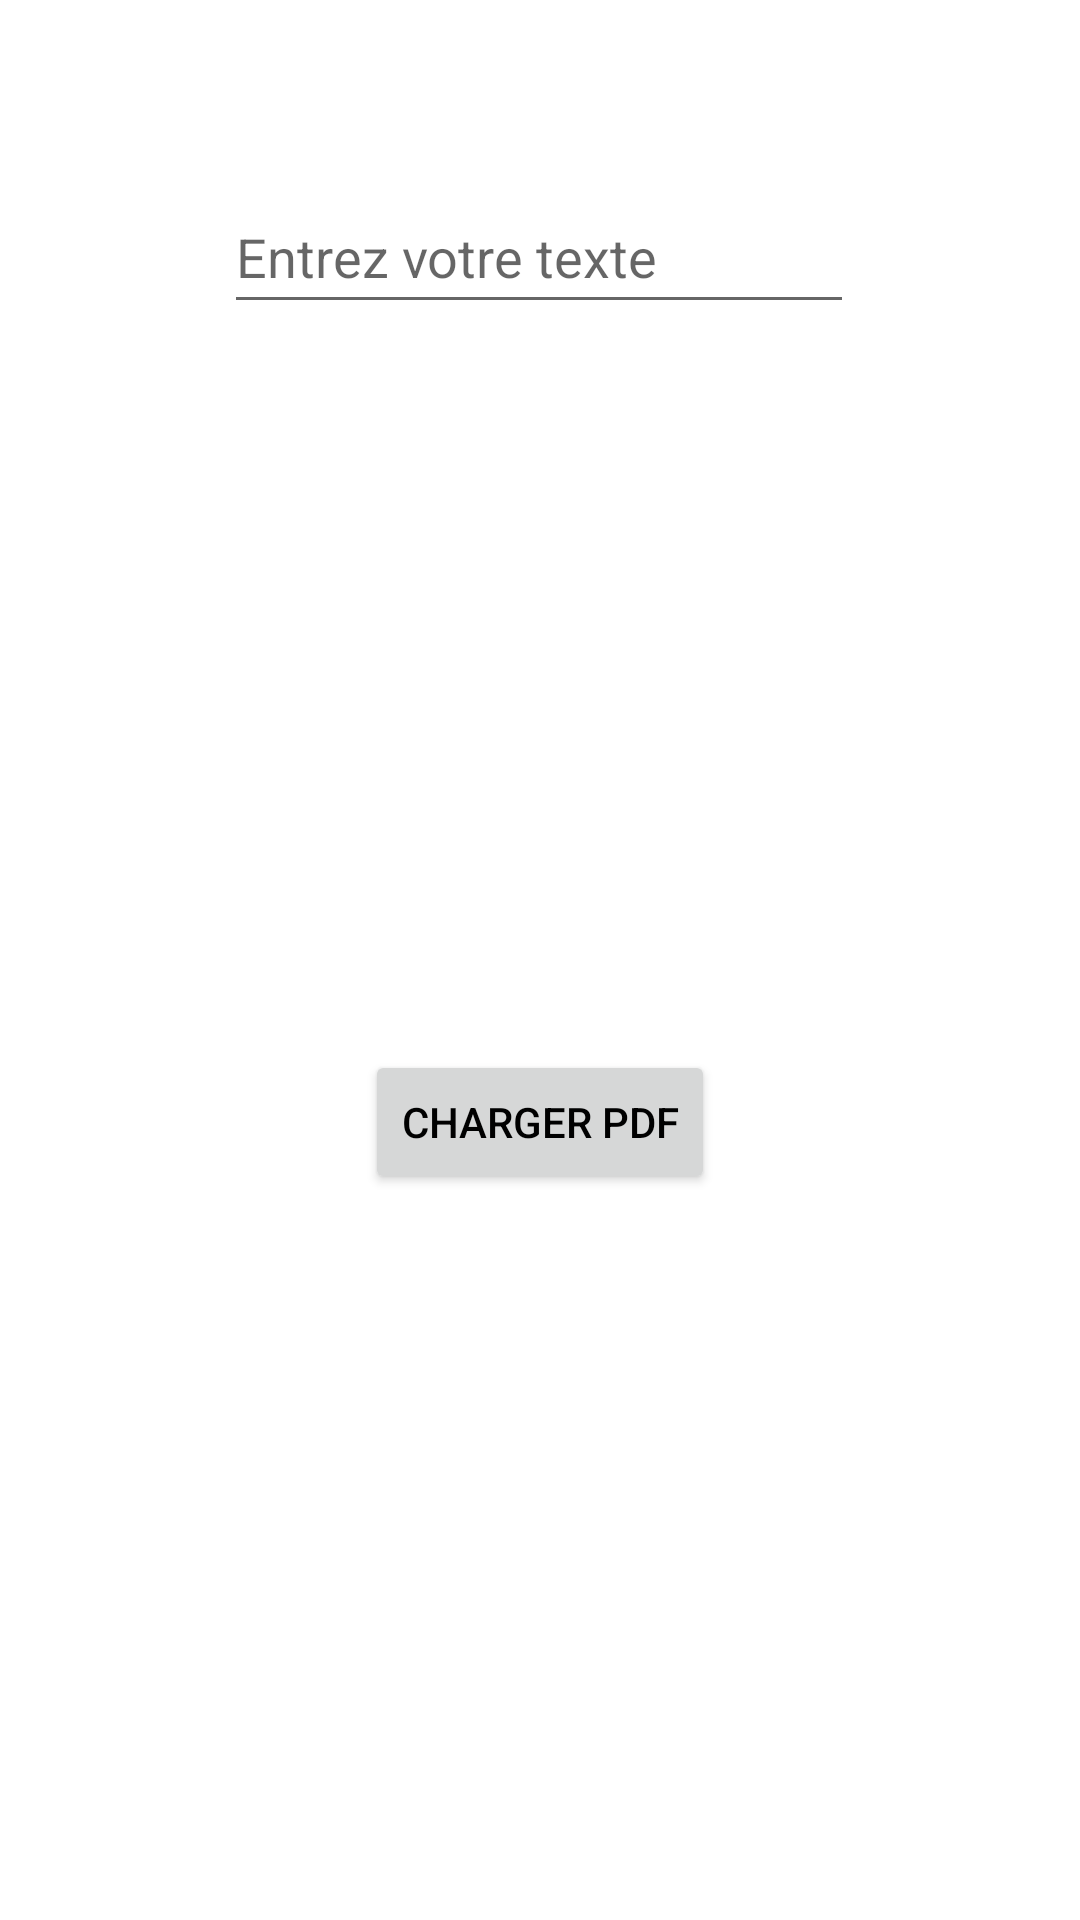

Reconstruct the res/layout file that produces this screen, plus the resources it refers to.
<!-- AndroidManifest.xml: application theme Theme.Cautionem -->
<!-- res/layout/activity_pdf.xml -->
<?xml version="1.0" encoding="utf-8"?>
<androidx.constraintlayout.widget.ConstraintLayout xmlns:android="http://schemas.android.com/apk/res/android"
    xmlns:app="http://schemas.android.com/apk/res-auto"
    xmlns:tools="http://schemas.android.com/tools"
    android:layout_width="match_parent"
    android:layout_height="match_parent"
    tools:context=".PDF_Activity">

    <EditText
        android:id="@+id/editText"
        android:layout_width="wrap_content"
        android:layout_height="wrap_content"
        android:layout_marginTop="60dp"
        android:autofillHints=""
        android:ems="10"
        android:hint="@string/Entrer_texte"
        android:inputType="textPersonName"
        android:minHeight="48dp"
        app:layout_constraintEnd_toEndOf="parent"
        app:layout_constraintHorizontal_bias="0.497"
        app:layout_constraintStart_toStartOf="parent"
        app:layout_constraintTop_toTopOf="parent"
        tools:ignore="TextContrastCheck,TextContrastCheck" />

    <Button
        android:id="@+id/button3"
        android:layout_width="wrap_content"
        android:layout_height="wrap_content"
        android:onClick="buttonReadPDF"
        android:text="@string/Charger_PDF"
        android:textColor="#000000"
        app:layout_constraintBottom_toBottomOf="parent"
        app:layout_constraintEnd_toEndOf="parent"
        app:layout_constraintHorizontal_bias="0.5"
        app:layout_constraintStart_toStartOf="parent"
        app:layout_constraintTop_toBottomOf="@+id/editText"
        tools:ignore="TextContrastCheck" />

    <TextView
        android:id="@+id/textView7"
        android:layout_width="wrap_content"
        android:layout_height="wrap_content"
        android:layout_marginTop="44dp"
        app:layout_constraintEnd_toEndOf="parent"
        app:layout_constraintHorizontal_bias="0.498"
        app:layout_constraintStart_toStartOf="parent"
        app:layout_constraintTop_toBottomOf="@+id/button3" />
</androidx.constraintlayout.widget.ConstraintLayout>
<!-- resources referenced by this layout -->
<resources>
  <string name="Charger_PDF">Charger PDF</string>
  <string name="Entrer_texte">Entrez votre texte</string>
  <style name="Theme.Cautionem" parent="Theme.MaterialComponents.DayNight.NoActionBar">
          
          <item name="colorPrimary">@color/rouge_f</item>
          <item name="colorPrimaryVariant">@color/rouge_c</item>
          <item name="colorOnPrimary">@color/blanc</item>
          
          <item name="colorSecondary">@color/bleu</item>
          <item name="colorSecondaryVariant">@color/transparency</item>
          <item name="colorOnSecondary">@color/noir</item>
          
          <item name="android:statusBarColor" tools:targetApi="l">?attr/colorPrimaryVariant</item>
          
      </style>
  <color name="rouge_f">#FC2220</color>
  <color name="rouge_c">#E1A8BD</color>
  <color name="blanc">#FFFFFFFF</color>
  <color name="bleu">#7F98F3</color>
  <color name="transparency">#00FFFFFF</color>
  <color name="noir">#FF000000</color>
</resources>
